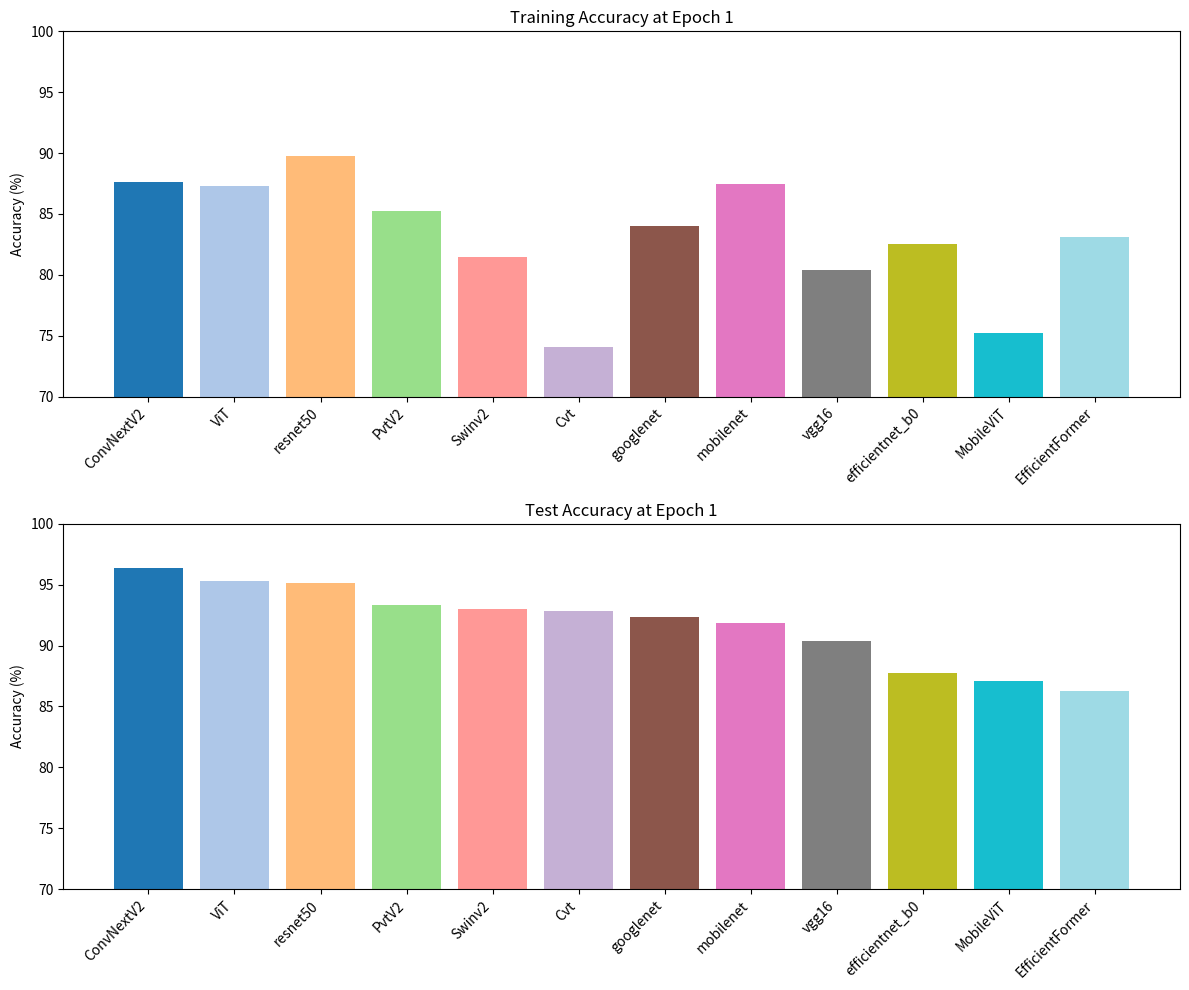

Source code (Python): (Note: this script raises an exception after producing the figure.)
import matplotlib.pyplot as plt
import numpy as np

# Data for the new dataset
models_new = [
    'Swinv2', 'ViT', 'ConvNextV2', 'Cvt', 'EfficientFormer', 'PvtV2', 
    'MobileViT', 'resnet50', 'vgg16', 'mobilenet', 'googlenet', 'efficientnet_b0'
]

train_accuracies_new = [81.4694, 87.3061, 87.5918, 74.0408, 83.1020, 85.2653, 75.2653, 89.7551, 80.3673, 87.4694, 84.0408, 82.5306]
test_accuracies_new = [92.9853, 95.2692, 96.4111, 92.8222, 86.2969, 93.3116, 87.1126, 95.1060, 90.3752, 91.8434, 92.3328, 87.7651]

# Sort models based on test accuracy in decreasing order for the new data
sorted_indices_new = np.argsort(test_accuracies_new)[::-1]
models_new = np.array(models_new)[sorted_indices_new]
train_accuracies_new = np.array(train_accuracies_new)[sorted_indices_new]
test_accuracies_new = np.array(test_accuracies_new)[sorted_indices_new]

# Plotting for the new data
fig, ax = plt.subplots(2, 1, figsize=(12, 10))

# Bar colors
colors = plt.cm.tab20(np.linspace(0, 1, len(models_new)))

# Training Accuracy
ax[0].bar(models_new, train_accuracies_new, color=colors)
ax[0].set_title('Training Accuracy at Epoch 1')
ax[0].set_ylabel('Accuracy (%)')
ax[0].set_ylim(70, 100)
ax[0].set_xticklabels(models_new, rotation=45, ha='right')

# Test Accuracy
ax[1].bar(models_new, test_accuracies_new, color=colors)
ax[1].set_title('Test Accuracy at Epoch 1')
ax[1].set_ylabel('Accuracy (%)')
ax[1].set_ylim(70, 100)
ax[1].set_xticklabels(models_new, rotation=45, ha='right')

plt.tight_layout()

# Save the figure with 600 DPI

png_path_high_dpi_new = "/home/<user>/brain tumor/brain tumor figshare/results/model_accuracies_high_dpi_new_dataset.png"
svg_path_high_dpi_new = "/home/<user>/brain tumor/brain tumor figshare/results/model_accuracies_high_dpi_new_dataset.svg"
plt.savefig(png_path_high_dpi_new, dpi=600)
plt.savefig(svg_path_high_dpi_new, dpi=600)
plt.show()

png_path_high_dpi_new, svg_path_high_dpi_new
